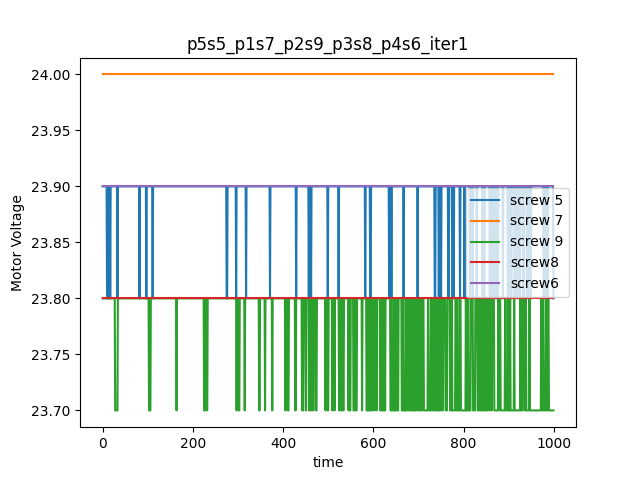

The table this chart was drawn from, first rows:
23.9, 24.0, 23.8, 23.8, 23.9
23.9, 24.0, 23.8, 23.8, 23.9
23.9, 24.0, 23.8, 23.8, 23.9
23.9, 24.0, 23.8, 23.8, 23.9
23.9, 24.0, 23.8, 23.8, 23.9
23.9, 24.0, 23.8, 23.8, 23.9
23.9, 24.0, 23.8, 23.8, 23.9
23.9, 24.0, 23.8, 23.8, 23.9
23.9, 24.0, 23.8, 23.8, 23.9
23.9, 24.0, 23.8, 23.8, 23.9
23.8, 24.0, 23.8, 23.8, 23.9
23.9, 24.0, 23.8, 23.8, 23.9
23.9, 24.0, 23.8, 23.8, 23.9
23.9, 24.0, 23.8, 23.8, 23.9
23.8, 24.0, 23.8, 23.8, 23.9
23.9, 24.0, 23.8, 23.8, 23.9
23.9, 24.0, 23.8, 23.8, 23.9
23.8, 24.0, 23.8, 23.8, 23.9
23.9, 24.0, 23.8, 23.8, 23.9
23.9, 24.0, 23.8, 23.8, 23.9
23.9, 24.0, 23.8, 23.8, 23.9
23.9, 24.0, 23.8, 23.8, 23.9
23.9, 24.0, 23.8, 23.8, 23.9
23.9, 24.0, 23.8, 23.8, 23.9
23.9, 24.0, 23.8, 23.8, 23.9
23.9, 24.0, 23.8, 23.8, 23.9
23.9, 24.0, 23.8, 23.8, 23.9
23.9, 24.0, 23.8, 23.8, 23.9
23.9, 24.0, 23.7, 23.8, 23.9
23.9, 24.0, 23.7, 23.8, 23.9
23.9, 24.0, 23.7, 23.8, 23.9
23.9, 24.0, 23.7, 23.8, 23.9
23.9, 24.0, 23.7, 23.8, 23.9
23.8, 24.0, 23.7, 23.8, 23.9
23.9, 24.0, 23.8, 23.8, 23.9
23.9, 24.0, 23.8, 23.8, 23.9
23.9, 24.0, 23.8, 23.8, 23.9
23.9, 24.0, 23.8, 23.8, 23.9
23.9, 24.0, 23.8, 23.8, 23.9
23.9, 24.0, 23.8, 23.8, 23.9
23.9, 24.0, 23.8, 23.8, 23.9
23.9, 24.0, 23.8, 23.8, 23.9
23.9, 24.0, 23.8, 23.8, 23.9
23.9, 24.0, 23.8, 23.8, 23.9
23.9, 24.0, 23.8, 23.8, 23.9
23.9, 24.0, 23.8, 23.8, 23.9
23.9, 24.0, 23.8, 23.8, 23.9
23.9, 24.0, 23.8, 23.8, 23.9
23.9, 24.0, 23.8, 23.8, 23.9
23.9, 24.0, 23.8, 23.8, 23.9
23.9, 24.0, 23.8, 23.8, 23.9
23.9, 24.0, 23.8, 23.8, 23.9
23.9, 24.0, 23.8, 23.8, 23.9
23.9, 24.0, 23.8, 23.8, 23.9
23.9, 24.0, 23.8, 23.8, 23.9
23.9, 24.0, 23.8, 23.8, 23.9
23.9, 24.0, 23.8, 23.8, 23.9
23.9, 24.0, 23.8, 23.8, 23.9
23.9, 24.0, 23.8, 23.8, 23.9
23.9, 24.0, 23.8, 23.8, 23.9
23.9, 24.0, 23.8, 23.8, 23.9
... 939 more rows
